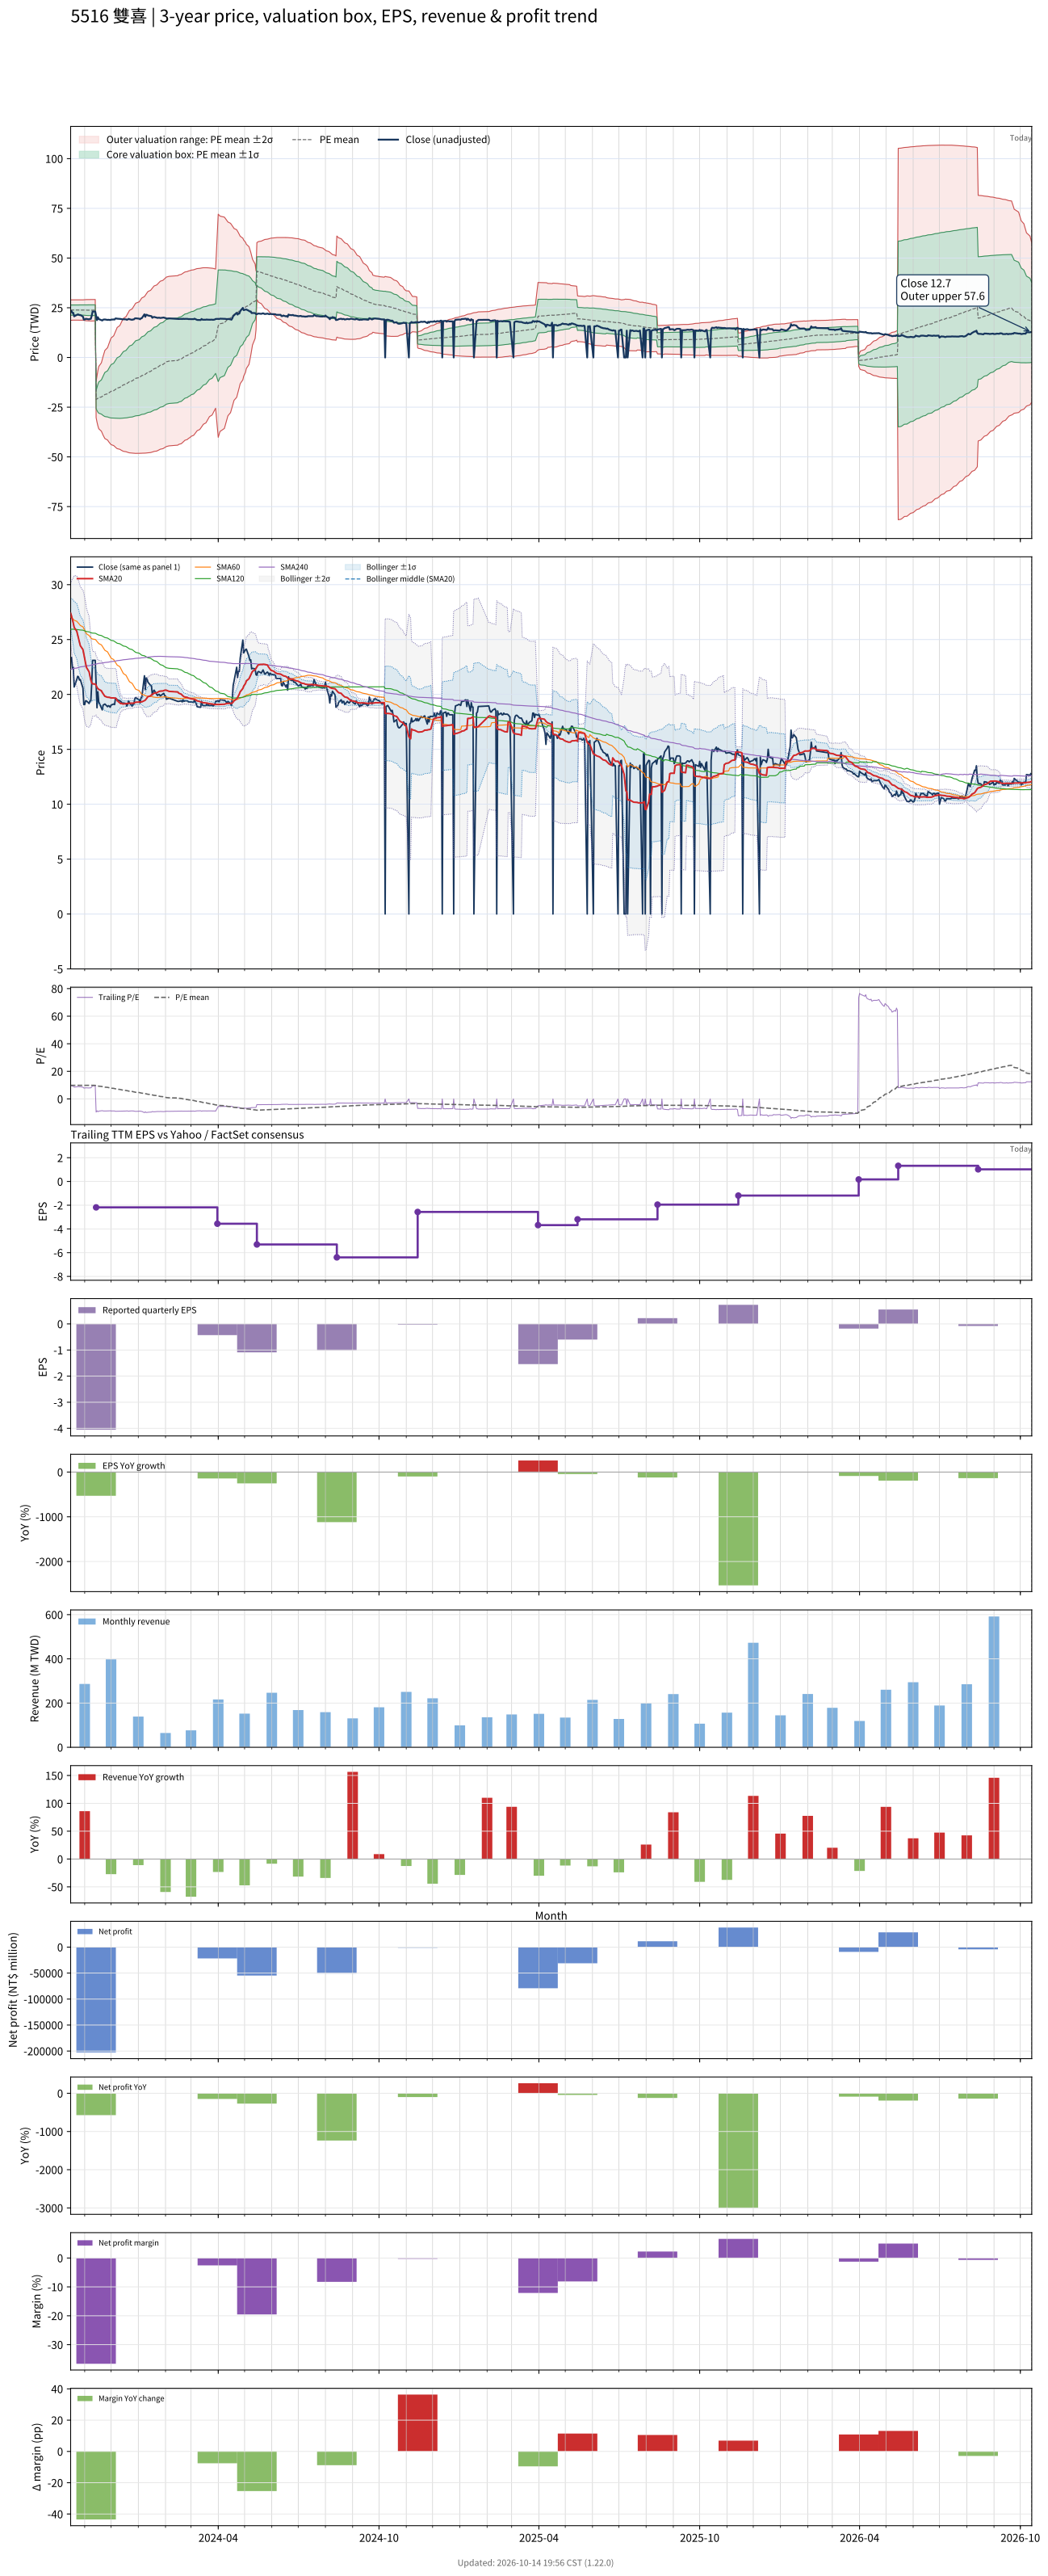

Data behind this chart, as committed beside it:
# chart-version: skill-stock-dynamic-val…
date, close, available_date, period_end, eps, ttm_eps, pe, pe_mean, pe_std, price_m2, price_m1, price_mean, price_p1, price_p2, forward_eps, forward_pe, forward_pe_mean, forward_pe_std, forward_price_m2, forward_price_m1, forward_price_mean, forward_price_p1, forward_price_p2, sma20
2023-10-16, 23.4, 2023-08-14, 2023-06-30, 0.1, 2.418, 9.675, 9.856, 1.066, 18.68, 21.26, 23.84, 26.41, 28.99, , , , , , , , , , 27.4
2023-10-17, 23.35, 2023-08-14, 2023-06-30, 0.1, 2.418, 9.655, 9.863, 1.061, 18.72, 21.29, 23.85, 26.42, 28.99, , , , , , , , , , 27.14
2023-10-18, 22.38, 2023-08-14, 2023-06-30, 0.1, 2.418, 9.254, 9.867, 1.058, 18.75, 21.3, 23.86, 26.42, 28.98, , , , , , , , , , 26.83
2023-10-19, 22.48, 2023-08-14, 2023-06-30, 0.1, 2.418, 9.294, 9.873, 1.053, 18.78, 21.33, 23.88, 26.42, 28.97, , , , , , , , , , 26.51
2023-10-20, 20.68, 2023-08-14, 2023-06-30, 0.1, 2.418, 8.551, 9.871, 1.055, 18.77, 21.32, 23.87, 26.42, 28.98, , , , , , , , , , 26.11
2023-10-23, 21.36, 2023-08-14, 2023-06-30, 0.1, 2.418, 8.832, 9.871, 1.056, 18.77, 21.32, 23.87, 26.42, 28.98, , , , , , , , , , 25.76
2023-10-24, 21.65, 2023-08-14, 2023-06-30, 0.1, 2.418, 8.953, 9.871, 1.055, 18.77, 21.32, 23.87, 26.42, 28.98, , , , , , , , , , 25.42
2023-10-25, 21.6, 2023-08-14, 2023-06-30, 0.1, 2.418, 8.932, 9.872, 1.055, 18.77, 21.32, 23.87, 26.42, 28.98, , , , , , , , , , 25.09
2023-10-26, 21.31, 2023-08-14, 2023-06-30, 0.1, 2.418, 8.812, 9.871, 1.055, 18.77, 21.32, 23.87, 26.42, 28.98, , , , , , , , , , 24.75
2023-10-27, 21.36, 2023-08-14, 2023-06-30, 0.1, 2.418, 8.832, 9.871, 1.055, 18.77, 21.32, 23.87, 26.42, 28.98, , , , , , , , , , 24.44
2023-10-30, 20.58, 2023-08-14, 2023-06-30, 0.1, 2.418, 8.511, 9.868, 1.058, 18.75, 21.31, 23.87, 26.43, 28.98, , , , , , , , , , 24.09
2023-10-31, 19.08, 2023-08-14, 2023-06-30, 0.1, 2.418, 7.889, 9.859, 1.071, 18.66, 21.25, 23.84, 26.43, 29.02, , , , , , , , , , 23.66
2023-11-01, 19.08, 2023-08-14, 2023-06-30, 0.1, 2.418, 7.889, 9.851, 1.082, 18.59, 21.21, 23.82, 26.44, 29.06, , , , , , , , , , 23.23
2023-11-02, 19.42, 2023-08-14, 2023-06-30, 0.1, 2.418, 8.029, 9.843, 1.092, 18.52, 21.16, 23.8, 26.45, 29.09, , , , , , , , , , 22.85
2023-11-03, 19.42, 2023-08-14, 2023-06-30, 0.1, 2.418, 8.029, 9.837, 1.1, 18.47, 21.13, 23.79, 26.45, 29.11, , , , , , , , , , 22.46
2023-11-06, 19.17, 2023-08-14, 2023-06-30, 0.1, 2.418, 7.929, 9.827, 1.112, 18.39, 21.08, 23.77, 26.45, 29.14, , , , , , , , , , 22.06
2023-11-07, 19.42, 2023-08-14, 2023-06-30, 0.1, 2.418, 8.029, 9.825, 1.115, 18.37, 21.06, 23.76, 26.46, 29.15, , , , , , , , , , 21.66
2023-11-08, 19.42, 2023-08-14, 2023-06-30, 0.1, 2.418, 8.029, 9.823, 1.119, 18.34, 21.05, 23.75, 26.46, 29.17, , , , , , , , , , 21.31
2023-11-09, 21.02, 2023-08-14, 2023-06-30, 0.1, 2.418, 8.692, 9.823, 1.119, 18.34, 21.05, 23.76, 26.46, 29.17, , , , , , , , , , 21.07
2023-11-10, 23.11, 2023-08-14, 2023-06-30, 0.1, 2.418, 9.555, 9.829, 1.115, 18.37, 21.07, 23.77, 26.47, 29.16, , , , , , , , , , 20.96
2023-11-13, 23.11, 2023-08-14, 2023-06-30, 0.1, 2.418, 9.555, 9.835, 1.111, 18.41, 21.1, 23.79, 26.47, 29.16, , , , , , , , , , 20.95
2023-11-14, 20.83, 2023-11-14, 2023-09-30, -4.05, -2.184, -9.533, 9.683, 2.087, -12.03, -16.59, -21.15, -25.71, -30.27, , , , , , , , , , 20.82
2023-11-15, 18.79, 2023-11-14, 2023-09-30, -4.05, -2.184, -8.6, 9.538, 2.671, -9.164, -15, -20.83, -26.67, -32.51, , , , , , , , , , 20.64
2023-11-16, 20.24, 2023-11-14, 2023-09-30, -4.05, -2.184, -9.267, 9.388, 3.175, -6.638, -13.57, -20.51, -27.44, -34.38, , , , , , , , , , 20.53
2023-11-17, 19.32, 2023-11-14, 2023-09-30, -4.05, -2.184, -8.844, 9.242, 3.584, -4.53, -12.36, -20.19, -28.02, -35.85, , , , , , , , , , 20.46
2023-11-20, 18.79, 2023-11-14, 2023-09-30, -4.05, -2.184, -8.6, 9.099, 3.937, -2.677, -11.28, -19.88, -28.48, -37.08, , , , , , , , , , 20.33
2023-11-21, 18.59, 2023-11-14, 2023-09-30, -4.05, -2.184, -8.511, 8.956, 4.252, -0.9869, -10.28, -19.56, -28.85, -38.14, , , , , , , , , , 20.18
2023-11-22, 19.03, 2023-11-14, 2023-09-30, -4.05, -2.184, -8.711, 8.811, 4.548, 0.621, -9.313, -19.25, -29.18, -39.12, , , , , , , , , , 20.05
2023-11-23, 19.08, 2023-11-14, 2023-09-30, -4.05, -2.184, -8.733, 8.667, 4.822, 2.133, -8.399, -18.93, -29.46, -40, , , , , , , , , , 19.94
2023-11-24, 19.13, 2023-11-14, 2023-09-30, -4.05, -2.184, -8.756, 8.522, 5.077, 3.566, -7.525, -18.62, -29.71, -40.8, , , , , , , , , , 19.83
2023-11-27, 18.88, 2023-11-14, 2023-09-30, -4.05, -2.184, -8.644, 8.377, 5.313, 4.914, -6.693, -18.3, -29.91, -41.51, , , , , , , , , , 19.75
2023-11-28, 18.98, 2023-11-14, 2023-09-30, -4.05, -2.184, -8.689, 8.231, 5.537, 6.209, -5.886, -17.98, -30.08, -42.17, , , , , , , , , , 19.74
2023-11-29, 18.93, 2023-11-14, 2023-09-30, -4.05, -2.184, -8.667, 8.086, 5.747, 7.446, -5.109, -17.66, -30.22, -42.77, , , , , , , , , , 19.73
2023-11-30, 18.83, 2023-11-14, 2023-09-30, -4.05, -2.184, -8.622, 7.94, 5.946, 8.631, -4.357, -17.34, -30.33, -43.32, , , , , , , , , , 19.7
2023-12-01, 19.03, 2023-11-14, 2023-09-30, -4.05, -2.184, -8.711, 7.792, 6.136, 9.786, -3.617, -17.02, -30.42, -43.83, , , , , , , , , , 19.68
2023-12-04, 19.13, 2023-11-14, 2023-09-30, -4.05, -2.184, -8.756, 7.644, 6.318, 10.9, -2.896, -16.7, -30.5, -44.3, , , , , , , , , , 19.68
2023-12-05, 19.08, 2023-11-14, 2023-09-30, -4.05, -2.184, -8.733, 7.495, 6.491, 11.98, -2.195, -16.37, -30.55, -44.73, , , , , , , , , , 19.67
2023-12-06, 19.61, 2023-11-14, 2023-09-30, -4.05, -2.184, -8.978, 7.343, 6.66, 13.06, -1.492, -16.04, -30.59, -45.14, , , , , , , , , , 19.67
2023-12-07, 19.61, 2023-11-14, 2023-09-30, -4.05, -2.184, -8.978, 7.192, 6.822, 14.1, -0.8067, -15.71, -30.61, -45.52, , , , , , , , , , 19.6
2023-12-08, 19.51, 2023-11-14, 2023-09-30, -4.05, -2.184, -8.933, 7.041, 6.977, 15.1, -0.1407, -15.38, -30.62, -45.86, , , , , , , , , , 19.42
2023-12-11, 19.42, 2023-11-14, 2023-09-30, -4.05, -2.184, -8.889, 6.893, 7.124, 16.07, 0.5059, -15.06, -30.62, -46.18, , , , , , , , , , 19.24
2023-12-12, 19.37, 2023-11-14, 2023-09-30, -4.05, -2.184, -8.867, 6.744, 7.265, 17.01, 1.139, -14.73, -30.6, -46.47, , , , , , , , , , 19.17
2023-12-13, 19.27, 2023-11-14, 2023-09-30, -4.05, -2.184, -8.822, 6.595, 7.4, 17.92, 1.757, -14.41, -30.57, -46.74, , , , , , , , , , 19.19
2023-12-14, 19.17, 2023-11-14, 2023-09-30, -4.05, -2.184, -8.778, 6.448, 7.528, 18.8, 2.359, -14.09, -30.53, -46.98, , , , , , , , , , 19.14
2023-12-15, 19.22, 2023-11-14, 2023-09-30, -4.05, -2.184, -8.8, 6.3, 7.652, 19.67, 2.953, -13.76, -30.48, -47.19, , , , , , , , , , 19.13
2023-12-18, 19.17, 2023-11-14, 2023-09-30, -4.05, -2.184, -8.778, 6.153, 7.771, 20.51, 3.534, -13.44, -30.42, -47.39, , , , , , , , , , 19.15
2023-12-19, 18.93, 2023-11-14, 2023-09-30, -4.05, -2.184, -8.667, 6.005, 7.883, 21.32, 4.102, -13.12, -30.34, -47.56, , , , , , , , , , 19.17
2023-12-20, 19.13, 2023-11-14, 2023-09-30, -4.05, -2.184, -8.756, 5.857, 7.992, 22.12, 4.664, -12.79, -30.25, -47.71, , , , , , , , , , 19.17
2023-12-21, 19.42, 2023-11-14, 2023-09-30, -4.05, -2.184, -8.889, 5.707, 8.098, 22.92, 5.225, -12.47, -30.16, -47.85, , , , , , , , , , 19.19
2023-12-22, 19.22, 2023-11-14, 2023-09-30, -4.05, -2.184, -8.8, 5.557, 8.2, 23.68, 5.772, -12.14, -30.05, -47.96, , , , , , , , , , 19.2
2023-12-25, 18.93, 2023-11-14, 2023-09-30, -4.05, -2.184, -8.667, 5.408, 8.294, 24.42, 6.305, -11.81, -29.93, -48.05, , , , , , , , , , 19.2
2023-12-26, 19.13, 2023-11-14, 2023-09-30, -4.05, -2.184, -8.756, 5.256, 8.386, 25.15, 6.836, -11.48, -29.8, -48.12, , , , , , , , , , 19.21
2023-12-27, 19.13, 2023-11-14, 2023-09-30, -4.05, -2.184, -8.756, 5.105, 8.474, 25.87, 7.359, -11.15, -29.66, -48.17, , , , , , , , , , 19.22
2023-12-28, 19.61, 2023-11-14, 2023-09-30, -4.05, -2.184, -8.978, 4.95, 8.56, 26.58, 7.886, -10.81, -29.51, -48.21, , , , , , , , , , 19.25
2023-12-29, 19.71, 2023-11-14, 2023-09-30, -4.05, -2.184, -9.022, 4.793, 8.642, 27.29, 8.409, -10.47, -29.35, -48.23, , , , , , , , , , 19.29
2024-01-02, 19.51, 2023-11-14, 2023-09-30, -4.05, -2.184, -8.933, 4.635, 8.719, 27.97, 8.921, -10.12, -29.17, -48.22, , , , , , , , , , 19.31
2024-01-03, 19.22, 2023-11-14, 2023-09-30, -4.05, -2.184, -8.8, 4.481, 8.792, 28.62, 9.417, -9.789, -28.99, -48.2, , , , , , , , , , 19.32
2024-01-04, 19.66, 2023-11-14, 2023-09-30, -4.05, -2.184, -9, 4.327, 8.865, 29.28, 9.913, -9.452, -28.82, -48.18, , , , , , , , , , 19.32
2024-01-05, 19.76, 2023-11-14, 2023-09-30, -4.05, -2.184, -9.044, 4.171, 8.935, 29.92, 10.41, -9.112, -28.63, -48.15, , , , , , , , , , 19.33
... 669 more rows
